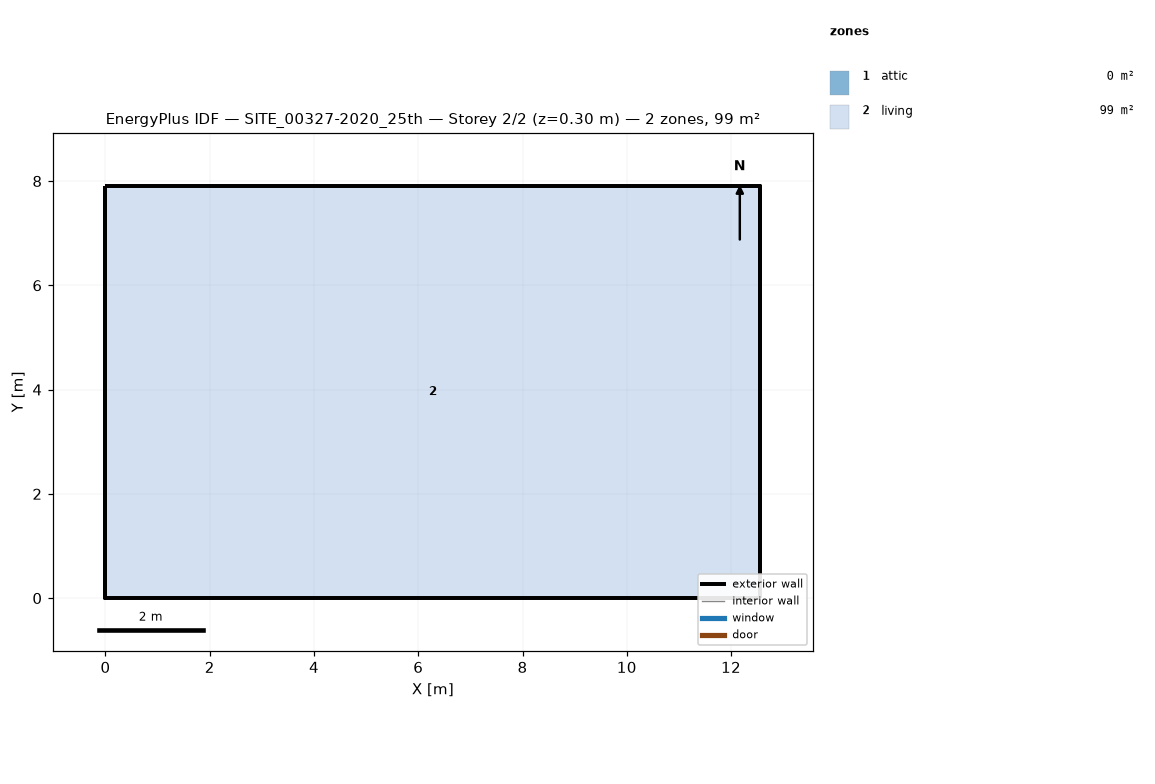
=== STOREY PLAN SPEC (per zone: floor XY polygon, exterior-wall plan segments, windows/doors) ===
zone 1: attic  (0.0 m²)
  exterior wall: (12.56, 0.00) – (12.56, 7.91) – (12.56, 3.96)  [11.9 m]
  exterior wall: (0.00, 7.91) – (0.00, 0.00) – (0.00, 3.96)  [11.9 m]
zone 2: living  (99.4 m²)
  floor: (0.00, 0.00) (0.00, 7.91) (12.56, 7.91) (12.56, 0.00)
  exterior wall: (0.00, 0.00) – (12.56, 0.00)  [12.6 m]
  exterior wall: (12.56, 0.00) – (12.56, 7.91)  [7.9 m]
  exterior wall: (12.56, 7.91) – (0.00, 7.91)  [12.6 m]
  exterior wall: (0.00, 7.91) – (0.00, 0.00)  [7.9 m]

=== DERIVED (storey summary) ===
Building: SITE_00327-2020_25th
Storey: 2 of 2  (floor level z = 0.30 m)
Storey gross floor area: 99.4 m²
Zones on this storey: 2
  - attic: floor 0.0 m²; exterior wall 23.7 m (10.4 m²); WWR 0.0%
  - living: floor 99.4 m²; exterior wall 41.0 m (115.7 m²); WWR 0.0%
Zone adjacency: (none detected)